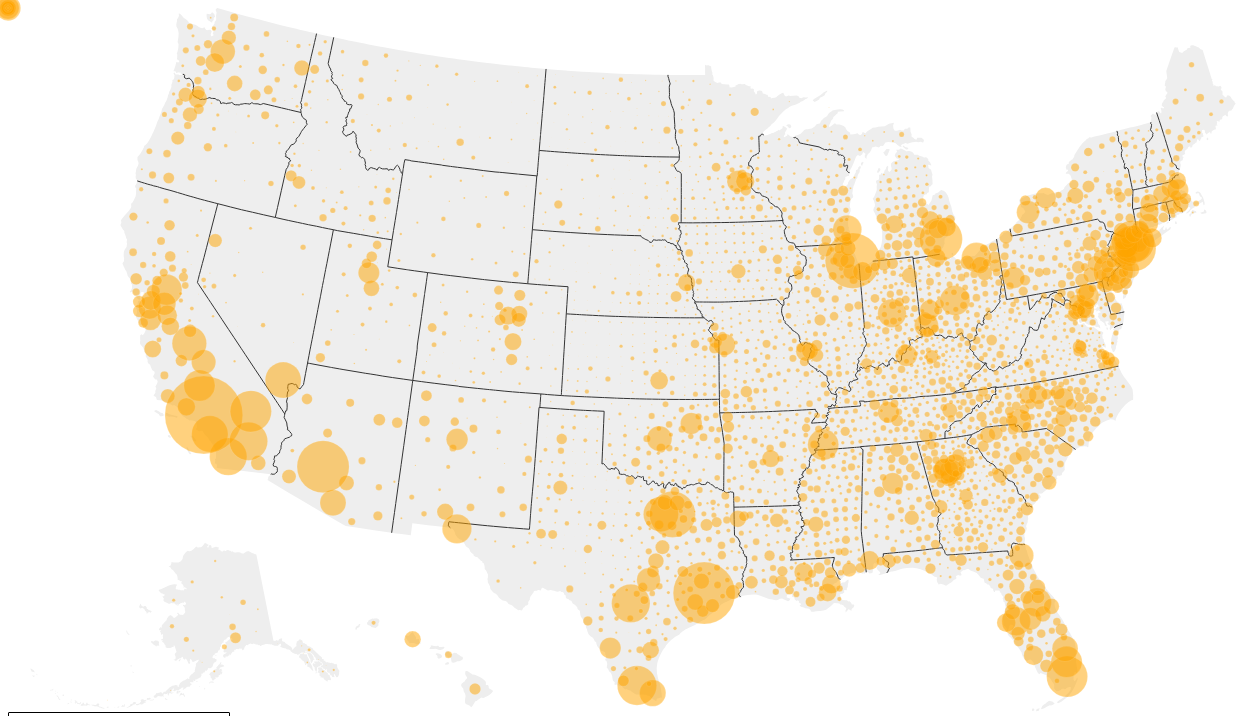
D3 v6 page, settled after 480 driven frames (8 s of simulated time); the page loaded 1 data file(s).


    console.log({ d3 })
    console.log({ topojson })

    // //https://developer.mozilla.org/en-US/docs/Web/JavaScript/Reference/Global_Objects/Promise
    Promise.all([ //waits for all the data to load, then when loaded will return it all in one array called res
        // d3.json('county-topo-3.json'),
        d3.json('county_topo_with_data.json'),
    ])
        .then(ready)
        .catch((err) => {
            console.log(err);
        });

    function ready(res) {
        // console.log(res[0])
        let raw = res[0]

        let county = topojson.feature(raw, raw.objects.county);
        let state = topojson.feature(raw, raw.objects.state);

        let width = 1250;
        let height = 700;

        console.log(county, state)

        let svg = d3.select("body").select("svg")

        let myProjection = d3.geoAlbersUsa()
            .fitSize([width, height], county)

        //path function
        let path = d3.geoPath()
            .projection(myProjection)

        let innerlines = topojson.mesh(raw, raw.objects.state, function (a, b) {
            return a != b;
        });


        svg
            .selectAll(".states")
            .data(state.features)
            .join("path")
            .attr("d", path)
            .style("fill", "#eee")
            .style("stroke", "none")
            .style("pointer-events", "none")


        let states = svg
            .append("path")
            .attr("d", path(innerlines))
            .style("fill", "none")
            .style("stroke", "#333")
            .style("stroke-width", 1)
            .style("pointer-events", "none")

        let scaleFunction = d3.scaleSqrt()
            .domain([0, 100000])
            .range([0, 15])

        //Geo_QName = county AND state

        let counties = svg
            .selectAll(".counties")
            .data(county.features)
            .join("circle")
            .attr("r", d => {
                // console.log(d)
                return Math.sqrt(d.properties.pop_18_in_poverty/300)
            })
            .attr("class", function (d) {return "circles p-" + d.properties.GEOID})
            .attr("cx", d => {
                return path.centroid(d)[0]
            })
            .attr("cy", d => {
                return path.centroid(d)[1]
            })
            .style("fill", "orange")
            .style("stroke", "white")
            .style("opacity", 0.5)
            .style("stroke-width", .2)
            // .style("pointer-events", "none")

        let bubbles = d3.selectAll(".counties circle")
        let popup = d3.select(".popup")

        counties.on("mouseover", (pointer_event, d) => {
            svg.select(".p-" + d.properties.GEOID)
            .style("stroke-width", 5)
            .raise()

            popup  
                .style("opacity", 1)
                .style("left", (pointer_event.x) + "px")
                .style("top", (pointer_event.y) + "px")
                .html("In " + "<b>" + d.properties.Geo_QName + "</b>, there are " + "<b>" + d.properties.pop_18_in_poverty + " children in poverty")
        })

        counties.on("mouseout", (pointer_event, d) => {
            svg.select(".p-" + d.properties.GEOID)
                .style("stroke-width", 0.5)
                .style("opacity", 0.5)
                .raise()
            
            popup
                .style("opacity", 0)
        })

    }










### data: county_topo_with_data.json
{
 "type": "Topology",
 "arcs": [
  [
   [
    4759,
    176
   ],
   [
    -2,
    3
   ]
  ],
  [
   [
    4753,
    186
   ],
   [
    -14,
    21
   ]
  ],
  [
   [
    4753,
    186
   ],
   [
    4,
    -7
   ]
  ],
  [
   [
    4759,
    176
   ],
   [
    -20,
    31
   ]
  ],
  [
   [
    11908,
    29591
   ],
   [
    22,
    -21
   ],
   [
    52,
    -151
   ],
   [
    41,
    -74
   ],
   [
    36,
    -15
   ],
   [
    36,
    -77
   ],
   [
    -81,
    -34
   ],
   [
    -105,
    48
   ],
   "... 6 more items"
  ],
  [
   [
    11025,
    29779
   ],
   [
    -30,
    -40
   ],
   [
    -33,
    47
   ],
   [
    -51,
    21
   ],
   [
    -17,
    41
   ],
   [
    37,
    99
   ],
   [
    80,
    61
   ],
   [
    128,
    -8
   ],
   "... 6 more items"
  ],
  [
   [
    13025,
    28766
   ],
   [
    -30,
    -42
   ],
   [
    -85,
    -19
   ],
   [
    -98,
    -43
   ],
   [
    -37,
    24
   ],
   [
    -11,
    142
   ],
   [
    -93,
    28
   ],
   [
    -34,
    56
   ],
   "... 9 more items"
  ],
  [
   [
    12468,
    28951
   ],
   [
    52,
    -14
   ],
   [
    50,
    -86
   ],
   [
    -47,
    -58
   ],
   [
    -42,
    -3
   ],
   [
    -26,
    99
   ],
   [
    13,
    62
   ]
  ],
  "... 10,170 more items"
 ],
 "transform": {
  "scale": [
   0.001779,
   0.001225
  ],
  "translate": [
   -179.2,
   -14.55
  ]
 },
 "objects": {
  "county": {
   "type": "GeometryCollection",
   "geometries": [
    "{... 3 keys}",
    "{... 3 keys}",
    "{... 2 keys}",
    "{... 2 keys}",
    "{... 2 keys}",
    "{... 3 keys}",
    "{... 3 keys}",
    "{... 3 keys}",
    "... 3,225 more items"
   ]
  },
  "state": {
   "type": "GeometryCollection",
   "geometries": [
    "{... 3 keys}",
    "{... 3 keys}",
    "{... 3 keys}",
    "{... 3 keys}",
    "{... 3 keys}",
    "{... 3 keys}",
    "{... 3 keys}",
    "{... 3 keys}",
    "... 44 more items"
   ]
  }
 }
}